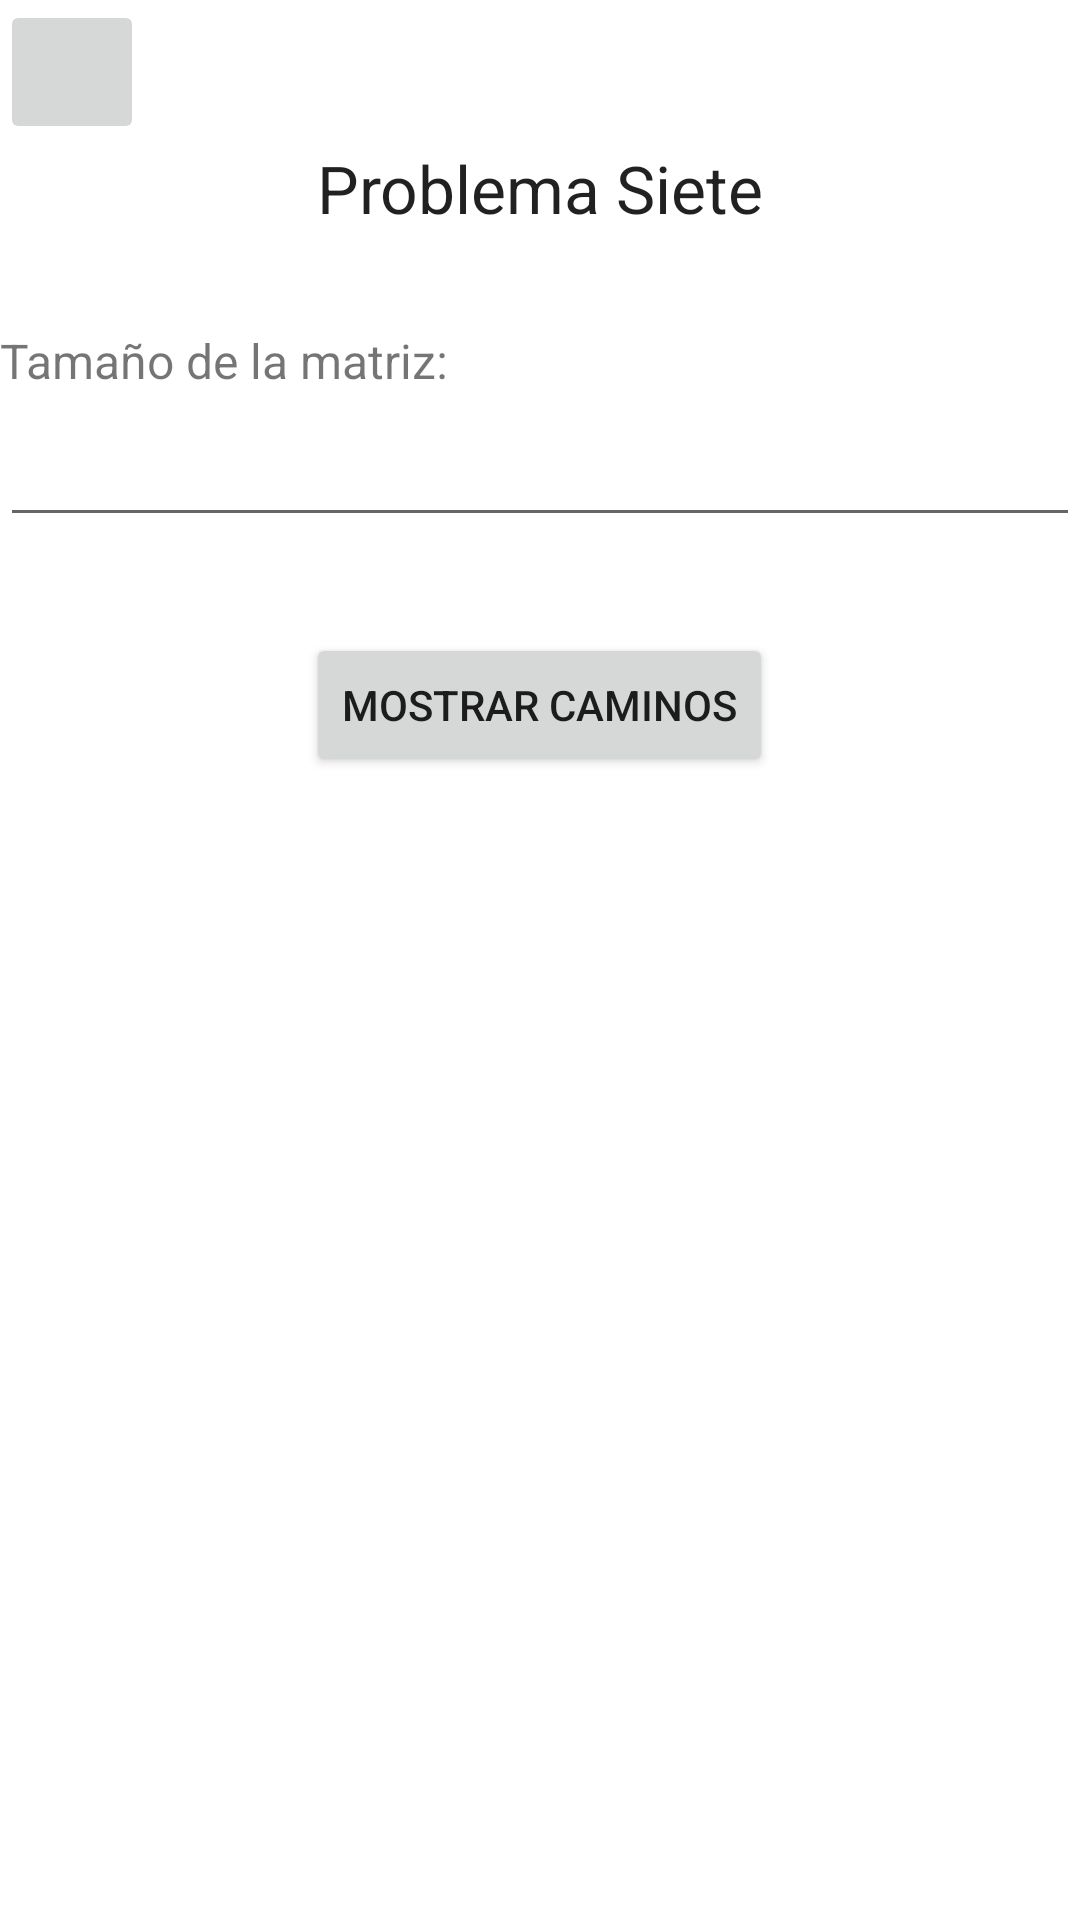

This screen was rendered from an Android layout file. Write that file and the resources it references.
<!-- AndroidManifest.xml: application theme Theme.Problemas -->
<!-- res/layout/problema_siete.xml -->
<?xml version="1.0" encoding="utf-8"?>
<androidx.constraintlayout.widget.ConstraintLayout xmlns:android="http://schemas.android.com/apk/res/android"
    xmlns:app="http://schemas.android.com/apk/res-auto"
    xmlns:tools="http://schemas.android.com/tools"
    android:layout_width="match_parent"
    android:layout_height="match_parent">

    <LinearLayout
        android:layout_width="match_parent"
        android:layout_height="match_parent"
        android:orientation="vertical"
        app:layout_constraintBottom_toBottomOf="parent"
        app:layout_constraintEnd_toEndOf="parent"
        app:layout_constraintStart_toStartOf="parent"
        app:layout_constraintTop_toTopOf="parent">

        <ImageButton
            android:id="@+id/btnFlechaRegreso"
            android:layout_width="48dp"
            android:layout_height="48dp"
            android:scaleType="fitCenter"
            app:srcCompat="@drawable/flecha_regresar"
            tools:ignore="SpeakableTextPresentCheck" />

        <TextView
            android:id="@+id/tvTitulo"
            android:layout_width="match_parent"
            android:layout_height="wrap_content"
            android:text="@string/problema_siete"
            android:textAlignment="center"
            android:textAppearance="@style/TextAppearance.AppCompat.Large" />

        <View
            android:id="@+id/divider4"
            android:layout_width="match_parent"
            android:layout_height="32dp" />

        <TextView
            android:id="@+id/tvTamañoMatrizEntrada"
            android:layout_width="match_parent"
            android:layout_height="wrap_content"
            android:text="@string/tama_o_de_la_matriz"
            android:textSize="16sp" />

        <EditText
            android:id="@+id/etTamanioMatrizEntrada"
            tools:ignore="SpeakableTextPresentCheck"
            android:layout_width="match_parent"
            android:layout_height="wrap_content"
            android:ems="10"
            android:inputType="number"
            android:minHeight="48dp" />

        <View
            android:id="@+id/divider"
            android:layout_width="match_parent"
            android:layout_height="32dp" />

        <Button
            android:id="@+id/btnMostrarCaminos"
            android:layout_width="wrap_content"
            android:layout_height="wrap_content"
            android:layout_gravity="center"
            android:text="@string/mostrar_caminos" />

        <View
            android:id="@+id/divider17"
            android:layout_width="match_parent"
            android:layout_height="32dp" />

        <TextView
            android:id="@+id/tvRespuesta7"
            android:layout_width="match_parent"
            android:layout_height="wrap_content"
            android:textAlignment="center" />

    </LinearLayout>
</androidx.constraintlayout.widget.ConstraintLayout>
<!-- resources referenced by this layout -->
<resources>
  <string name="mostrar_caminos">Mostrar Caminos</string>
  <string name="problema_siete">Problema Siete</string>
  <string name="tama_o_de_la_matriz">Tamaño de la matriz:</string>
  <style name="Theme.Problemas" parent="Theme.MaterialComponents.DayNight.DarkActionBar">
          
          <item name="colorPrimary">@color/purple_500</item>
          <item name="colorPrimaryVariant">@color/purple_700</item>
          <item name="colorOnPrimary">@color/white</item>
          
          <item name="colorSecondary">@color/teal_200</item>
          <item name="colorSecondaryVariant">@color/teal_700</item>
          <item name="colorOnSecondary">@color/black</item>
          
          <item name="android:statusBarColor" tools:targetApi="l">?attr/colorPrimaryVariant</item>
          
      </style>
  <!-- not gathered from this repository: default colours our renderer supplied (Android Studio template values) -->
  <color name="purple_500">#FF6200EE</color>
  <color name="purple_700">#FF3700B3</color>
  <color name="teal_200">#FF03DAC5</color>
  <color name="teal_700">#FF018786</color>
  <color name="black">#FF000000</color>
  <color name="white">#FFFFFFFF</color>
</resources>
